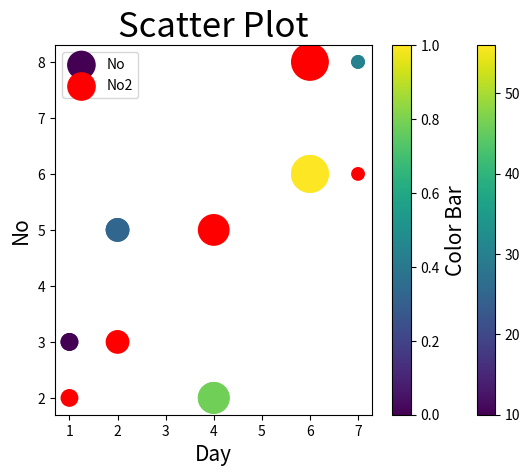

Reproduce this figure in Python.
# Scatter Plot...
# SYNTAX:-import matplotlib.pyplot as plt  
        # x=[],  y=[] 
        # plt.scatter(x,y)  
        # plt.show(x,y)

import matplotlib.pyplot as plt
Day=[1,2,4,6,7]
No=[3,5,2,6,8]
colors=["r","b","g","y","r"]    #for different colour
colors=[10,25,46,56,30]
size=[140,260,480,690,80]            #for different size 

plt.xlabel("Day",fontsize=15)
plt.ylabel("No",fontsize=15)
plt.title("Scatter Plot",fontsize=25)

#print(plt.scatter(Day,No,color="r"))

#alpha= for color transparency
#marker= for marker parameter
#edgecolor= for edge colour
#linewidth= for edge size
#cmap= is also used for different color

#print(plt.scatter(Day, No,c=colors,s=size,alpha=0.6,marker="*",edgecolor="green",linewidth=0.8))
print(plt.scatter(Day, No,c=colors,s=size,cmap="viridis"))
plt.colorbar()
print(plt.show())




import matplotlib.pyplot as plt
Day=[1,2,4,6,7]
No=[3,5,2,6,8]
No2=[2,3,5,8,6]
colors=[10,25,46,56,30]
sizes=[140,260,480,690,80]            #for different size 

plt.xlabel("Day",fontsize=15)
plt.ylabel("No",fontsize=15)
plt.title("Scatter Plot",fontsize=25)

print(plt.scatter(Day, No,label="No",c=colors,s=sizes,cmap="viridis"))
print(plt.scatter(Day, No2,label="No2",color="r",s=sizes))
t=plt.colorbar()
t.set_label("Color Bar",fontsize=15)
plt.legend()
print(plt.show())